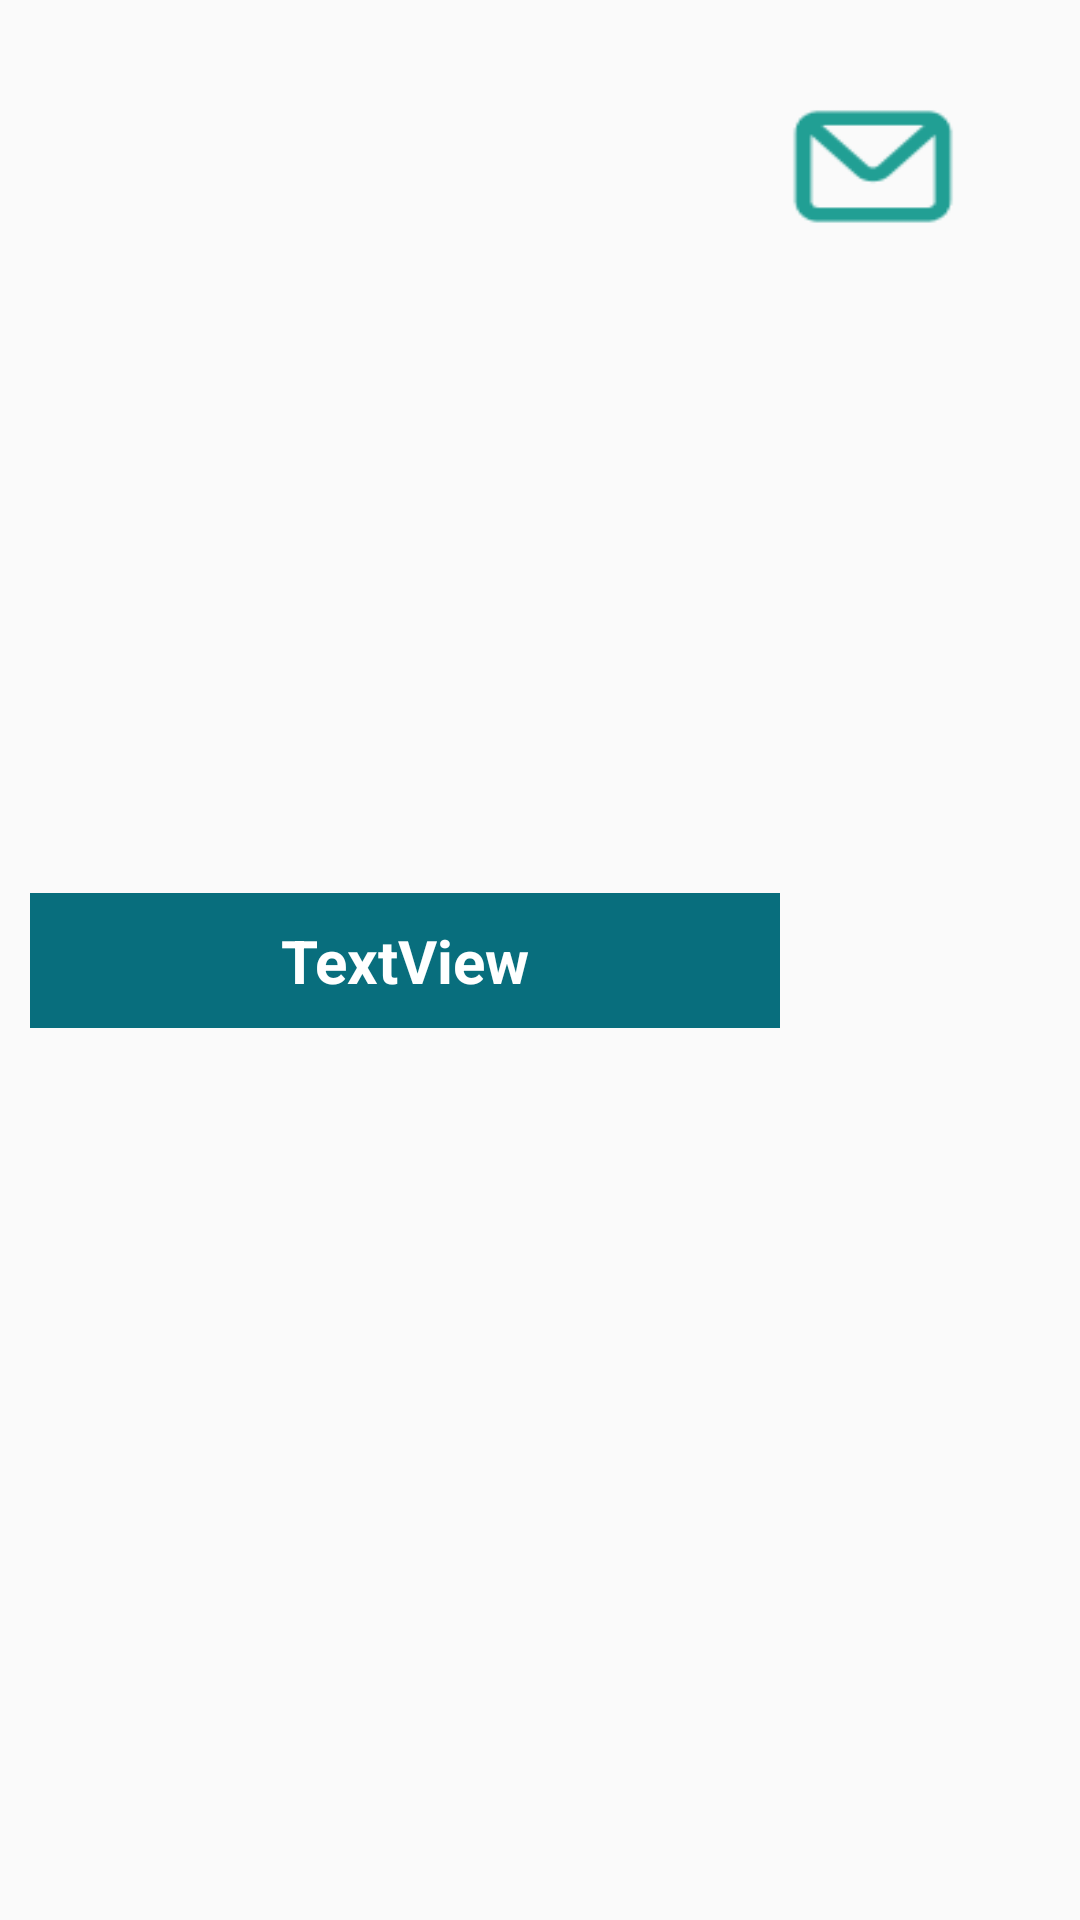

Produce the Android XML layout that renders to this screen, including the resource entries it uses.
<!-- AndroidManifest.xml: application theme Theme.Barter -->
<!-- res/layout/messagefriend_single.xml -->
<?xml version="1.0" encoding="utf-8"?>
<androidx.constraintlayout.widget.ConstraintLayout xmlns:android="http://schemas.android.com/apk/res/android"
    xmlns:app="http://schemas.android.com/apk/res-auto"
    xmlns:tools="http://schemas.android.com/tools"
    android:layout_width="match_parent"
    android:layout_height="110dp">

    <TextView
        android:id="@+id/messageFriendName"
        android:layout_width="250dp"
        android:layout_height="45dp"
        android:layout_marginStart="10dp"
        android:background="@color/button_color"
        android:gravity="center"
        android:text="TextView"
        android:textColor="@color/white"
        android:textAllCaps="false"
        android:textSize="20sp"
        android:textStyle="bold"
        app:layout_constraintBottom_toBottomOf="parent"
        app:layout_constraintStart_toStartOf="parent"
        app:layout_constraintTop_toTopOf="parent" />

    <ImageButton
        android:id="@+id/goMessageRoom"
        android:layout_width="62dp"
        android:layout_height="55dp"
        android:layout_marginStart="260dp"
        android:layout_marginTop="28dp"
        android:background="@drawable/message_icon"
        app:layout_constraintStart_toStartOf="parent"
        app:layout_constraintTop_toTopOf="parent" />

</androidx.constraintlayout.widget.ConstraintLayout>
<!-- resources referenced by this layout -->
<resources>
  <color name="button_color">#086E7D</color>
  <color name="white">#FFFFFFFF</color>
  <!-- drawable message_icon: png bitmap (drawable-v24, 872 bytes) -->
  <style name="Theme.Barter" parent="Theme.AppCompat.Light.DarkActionBar">
          
          <item name="colorPrimary">@color/actionBarColor</item>
          <item name="colorPrimaryVariant">@color/actionBarColor</item>
          <item name="colorOnPrimary">@color/white</item>
          
          <item name="colorSecondary">@color/teal_200</item>
          <item name="colorSecondaryVariant">@color/teal_700</item>
          <item name="colorOnSecondary">@color/black</item>
          
          <item name="android:statusBarColor" tools:targetApi="l">?attr/colorPrimaryVariant</item>
          
      </style>
  <color name="actionBarColor">#7CD1B8</color>
  <color name="teal_200">#FF03DAC5</color>
  <color name="teal_700">#FF018786</color>
  <color name="black">#FF000000</color>
</resources>
